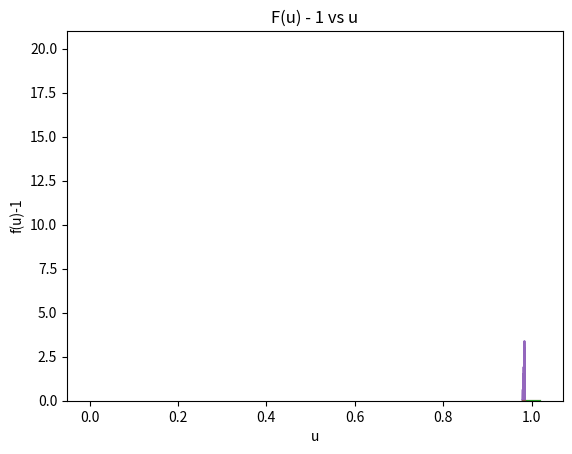

Generate this figure with matplotlib:
'''
[redacted]
Purpose: To study the effect of round off errors in summations and in products
Collaberation: Code was evenly created and edited by both lab partners
'''

# Import Functions
import numpy as np
import matplotlib.pyplot as plt


# PART A

# Method that takes in a value of u and returns Q at that u
def Q(u):
    q = np.zeros(len(u))
    for i in range(len(u)):
        q[i] = 1 - 8*u[i] + 28*u[i]**2 - 56*u[i]**3 + 70*u[i]**4 - \
            56*u[i]**5 + 28*u[i]**6 - 8*u[i]**7 + u[i]**8
    return q

# Method that takes in a value of u and returns P at that u
def P(u):
    p = (1-u)**8
    return p

# Create a list of u's to pass as arguments to P and Q
u = np.linspace(0.98, 1.02, 500)

# Call P and Q functions and save the lists
p = P(u)
q = Q(u)

# Plot P(u) vs u and Q(u) vs u
plt.plot(u, p)
plt.ylabel('P(u)')
plt.xlabel('u')
plt.title('P(u) vs u')
plt.show()

plt.plot(u, q)
plt.ylabel('Q(u)')
plt.xlabel('u')
plt.title('Q(u) vs u')
plt.show()


# PART B
# Plot the difference of p and q vs u to see the round off error
plt.plot(u, p-q)
plt.ylabel('P(u)-Q(u)')
plt.xlabel('u')
plt.title('P(u)-Q(u) vs u')
plt.show()

# Plot the histogram of the differnce of p and q to see the distribution of
# the error
plt.hist(p-q, 90)
plt.ylabel('Frequency')
plt.xlabel('P(u)-Q(u)')
plt.title('Histogram of P(u)-Q(u)')
plt.show()

# Compute and print the standard deivation of the difference of p and q
sigma_1 = np.std(p-q,  ddof=1)
print('Standard deviation of p-q: ', sigma_1)



# Method that takes in a list x and returns the round off error using
# equation 3 from the lab handout
def Sigma(u):
    C = 1e-16
    N = len(u)
    lst = u*0
    for i in range(N):
        square_mean = (P(u[i]) + (1**2) + (8*u[i])**2 + (28*u[i]**2)**2 + (56*u[i]**3)**2\
                       + (70*u[i]**4)**2 + (56*u[i]**5)**2 + (28*u[i]**6)**2 + \
                           (8*u[i]**7)**2 + (u[i]**8)**2) / 10
        lst[i] = C * np.sqrt(square_mean) / np.sqrt(10)
    return lst


# Print the round off error caused by summation
sigma = np.mean(Sigma(u)) 
print('Round off error:  ', sigma)



# PART C



# Finding a value close to 1.0 that with u<1 and print value
u = np.linspace(0.98, 0.9831, 500)
u2 = np.array([0.9817])
print('Fractional error: ', abs(sigma/(P(u2)-Q(u2))[0]))

u = np.linspace(0.98, 0.984, 500)
f = abs(P(u) - Q(u)) / abs(P(u))


# Plot the fractional error of q taking p to be the true value
plt.plot(u, f)
plt.ylabel('|(p-q)/p|')
plt.xlabel('u')
plt.title('Fractional error of q(u)')
plt.show()


# PART D

# Method that takes in a u and returns f(u), equation given in question
def F(u):
    f = np.zeros(len(u))
    for i in range(len(u)):
        f[i] = u[i]**8 / ((u[i]**4)*(u[i]**4))
    return f

# Plot f(u) - 1 to see the round off error
plt.plot(u, F(u)-1)
plt.ylabel('f(u)-1')
plt.xlabel('u')
plt.title('F(u) - 1 vs u')
plt.show()

# Print the standard deviation and the round off error value of f(u)
C = 1e-16
print('Stardard deviation of F(u): ', np.std(F(u),  ddof=1))
print('Round off error caused by product/quotient: ', np.mean(F(u)*C))




